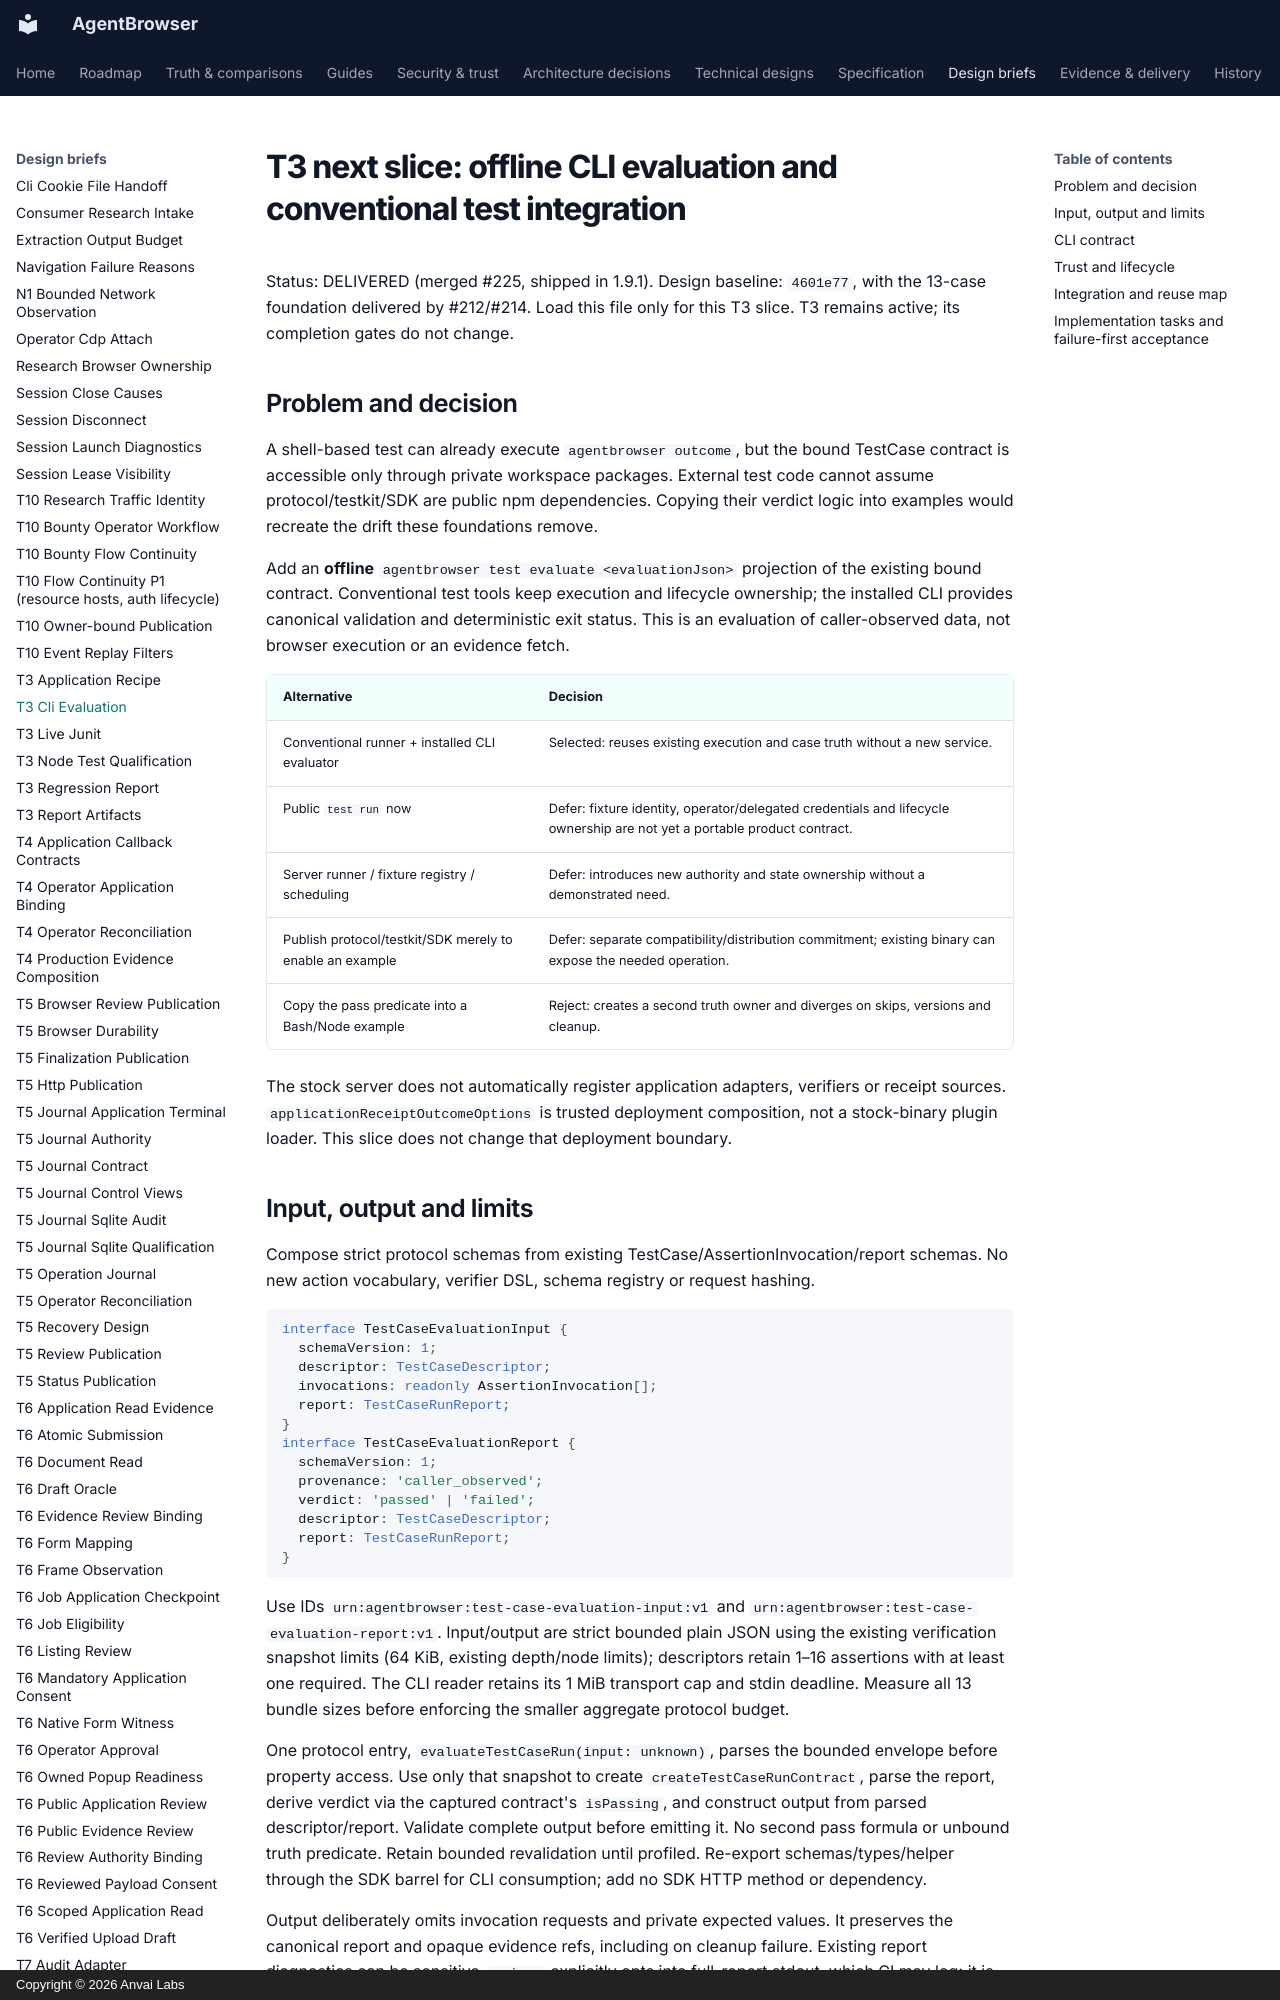

repository: anvai-labs/agentbrowser · page: spec/design/t3-cli-evaluation/index.html · generator: mkdocs · copyright: Copyright © 2026 Anvai Labs

# T3 next slice: offline CLI evaluation and conventional test integration

Status: DELIVERED (merged #225, shipped in 1.9.1). Design baseline:
`4601e77`, with the 13-case foundation delivered by #212/#214.
Load this file only for this T3 slice. T3 remains active; its completion gates do not change.

## Problem and decision

A shell-based test can already execute `agentbrowser outcome`, but the bound TestCase
contract is accessible only through private workspace packages. External test code
cannot assume protocol/testkit/SDK are public npm dependencies. Copying their verdict
logic into examples would recreate the drift these foundations remove.

Add an **offline** `agentbrowser test evaluate <evaluationJson>` projection of the existing
bound contract. Conventional test tools keep execution and lifecycle ownership; the
installed CLI provides canonical validation and deterministic exit status. This is
an evaluation of caller-observed data, not browser execution or an evidence fetch.

| Alternative | Decision |
| --- | --- |
| Conventional runner + installed CLI evaluator | Selected: reuses existing execution and case truth without a new service. |
| Public `test run` now | Defer: fixture identity, operator/delegated credentials and lifecycle ownership are not yet a portable product contract. |
| Server runner / fixture registry / scheduling | Defer: introduces new authority and state ownership without a demonstrated need. |
| Publish protocol/testkit/SDK merely to enable an example | Defer: separate compatibility/distribution commitment; existing binary can expose the needed operation. |
| Copy the pass predicate into a Bash/Node example | Reject: creates a second truth owner and diverges on skips, versions and cleanup. |

The stock server does not automatically register application adapters, verifiers or
receipt sources. `applicationReceiptOutcomeOptions` is trusted deployment composition,
not a stock-binary plugin loader. This slice does not change that deployment boundary.

## Input, output and limits

Compose strict protocol schemas from existing TestCase/AssertionInvocation/report
schemas. No new action vocabulary, verifier DSL, schema registry or request hashing.

```ts
interface TestCaseEvaluationInput {
  schemaVersion: 1;
  descriptor: TestCaseDescriptor;
  invocations: readonly AssertionInvocation[];
  report: TestCaseRunReport;
}
interface TestCaseEvaluationReport {
  schemaVersion: 1;
  provenance: 'caller_observed';
  verdict: 'passed' | 'failed';
  descriptor: TestCaseDescriptor;
  report: TestCaseRunReport;
}
```

Use IDs `urn:agentbrowser:test-case-evaluation-input:v1` and
`urn:agentbrowser:test-case-evaluation-report:v1`. Input/output are strict bounded plain
JSON using the existing verification snapshot limits (64 KiB, existing depth/node
limits); descriptors retain 1–16 assertions with at least one required. The CLI reader retains its 1 MiB transport cap and stdin deadline. Measure all 13
bundle sizes before enforcing the smaller aggregate protocol budget.

One protocol entry, `evaluateTestCaseRun(input: unknown)`, parses the bounded envelope
before property access. Use only that snapshot to create `createTestCaseRunContract`,
parse the report, derive verdict via the captured contract's `isPassing`, and construct
output from parsed descriptor/report. Validate complete output before emitting it.
No second pass formula or unbound truth predicate. Retain bounded revalidation until
profiled. Re-export schemas/types/helper through the SDK barrel for CLI consumption;
add no SDK HTTP method or dependency.

Output deliberately omits invocation requests and private expected values. It preserves
the canonical report and opaque evidence refs, including on cleanup failure. Existing
report diagnostics can be sensitive. `--json` explicitly opts into full-report stdout,
which CI may log; it is not sanitized or private. Harnesses capture it in memory without
logging. Recipes must explain private-file handling. Human output is only case ID/verdict;
parser errors never echo input excerpts or filesystem details.
